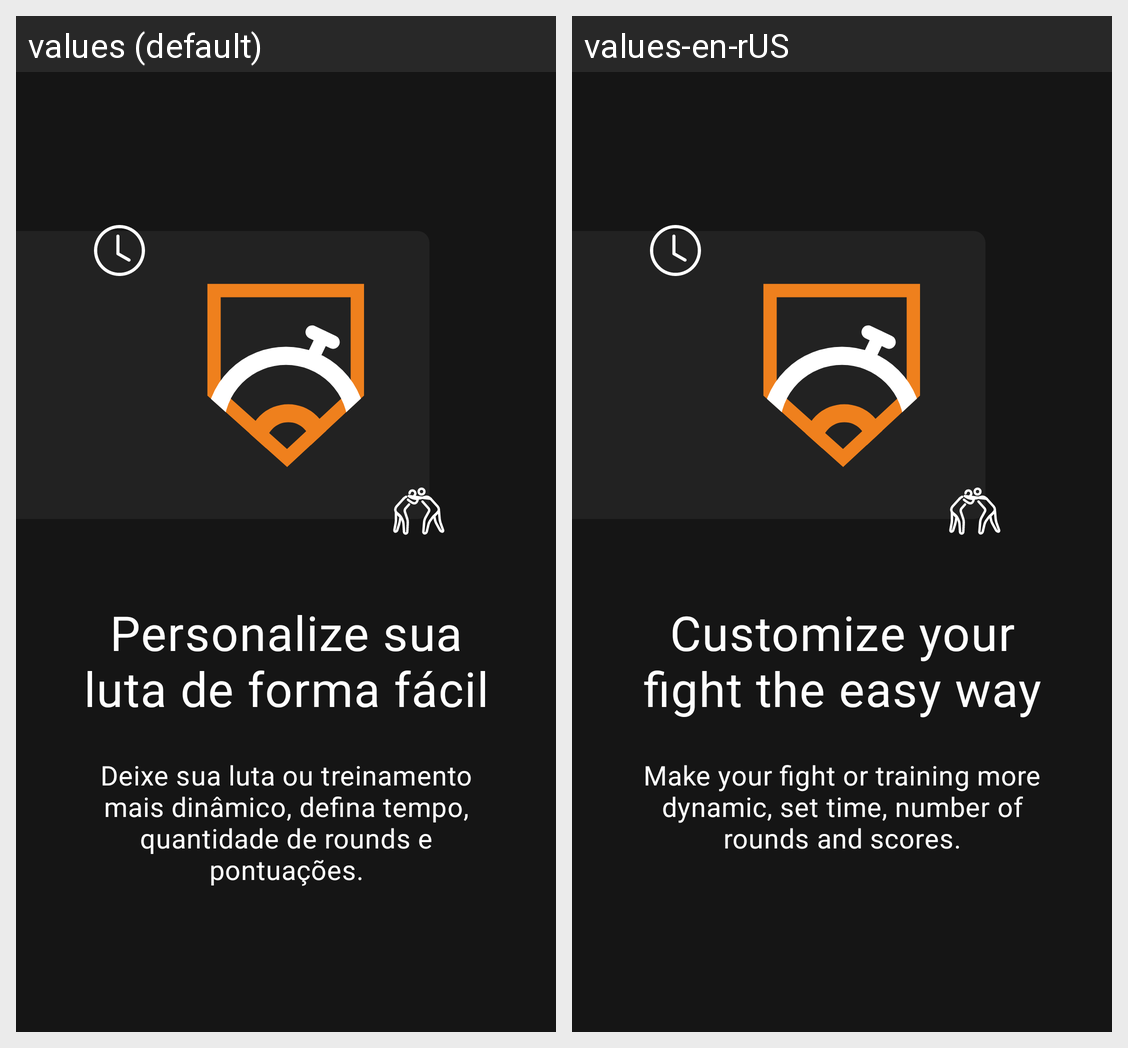

Strings drawn on this Android screen and how each of the app's shown locales translates them:
Android screen res/layout/fragment_on_boarding_screen_two.xml rendered under 2 locales, left to right: values (default), values-en-rUS. Device: Nexus 5 (rendered at 1080×1920; each locale shown at half size, 540×960, under a caption strip naming it); theme AppTheme.
Strings drawn on this screen, with the default value and each locale's value (text and hints the layout hard-codes, and strings that could not be matched under every locale, appear in the picture but are not listed):

on_boarding_title_2
  values: Personalize sua luta de forma fácil
  values-en-rUS: Customize your fight the easy way

on_boarding_description_2
  values: Deixe sua luta ou treinamento mais dinâmico, defina tempo, quantidade de rounds e pontuações.
  values-en-rUS: Make your fight or training more dynamic, set time, number of rounds and scores.
